Photos from the image-classification dataset "grid_smoke_version" in the GitHub repository alterapars/wildfire_hackathon. Its 2 classes are: grid no smoke, grid smoke.

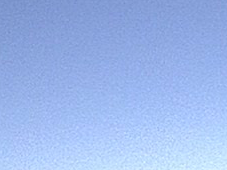
Label: grid no smoke

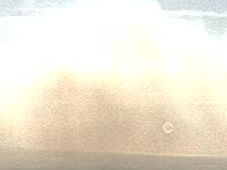
Label: grid smoke

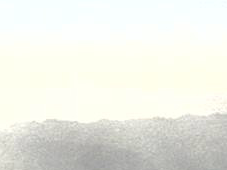
Label: grid smoke

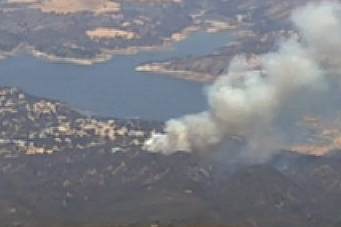
Label: grid smoke

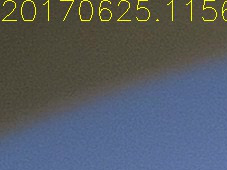
Label: grid no smoke

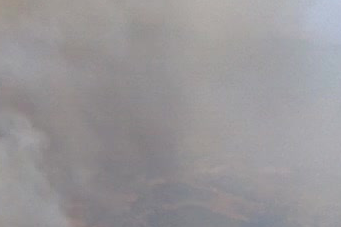
Label: grid smoke
